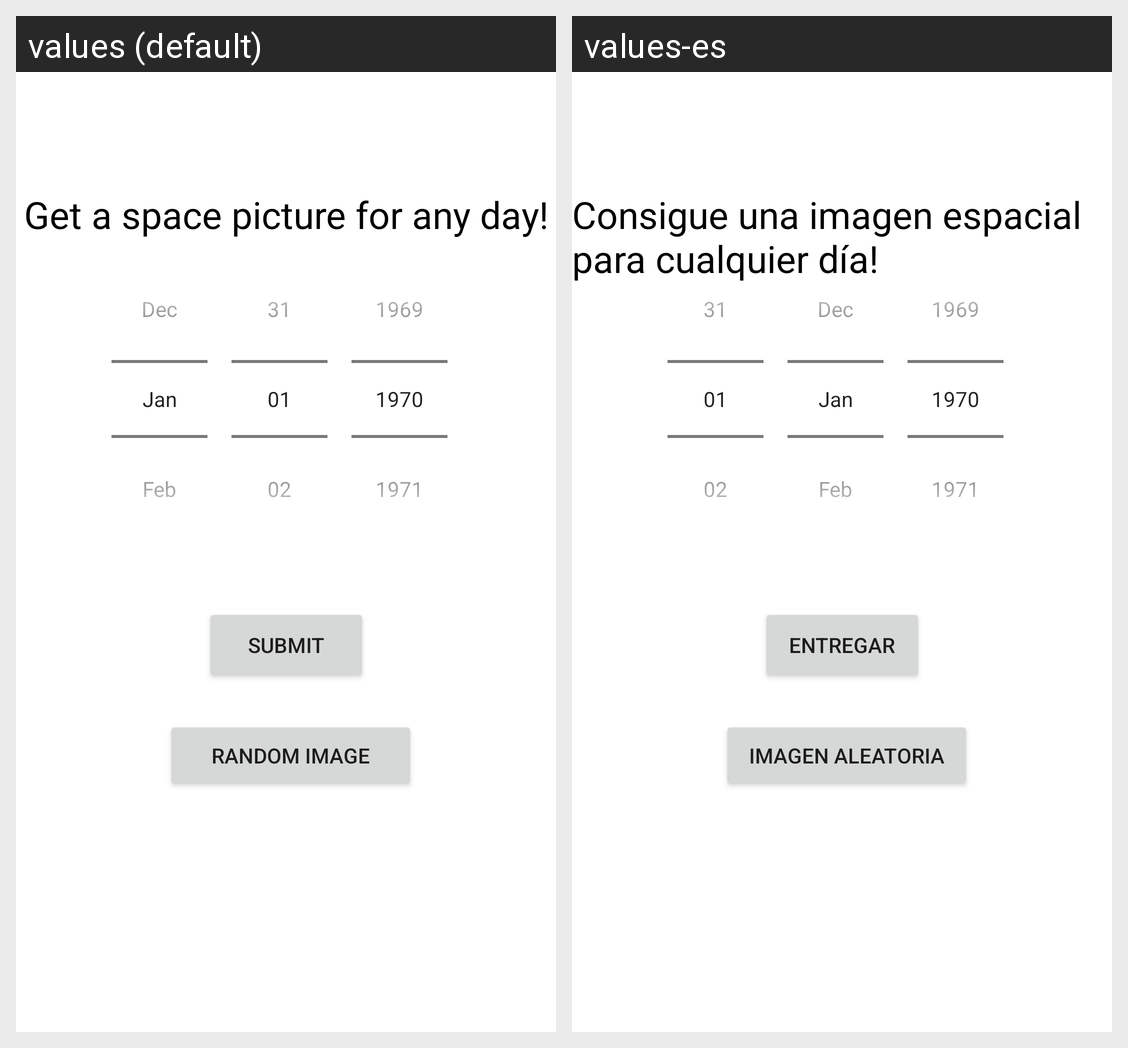

Strings drawn on this Android screen and how each of the app's shown locales translates them:
Android screen res/layout/activity_apod.xml rendered under 2 locales, left to right: values (default), values-es. Device: Nexus 5 (rendered at 1080×1920; each locale shown at half size, 540×960, under a caption strip naming it); theme Theme.SpaceGravy.
Strings drawn on this screen, with the default value and each locale's value (text and hints the layout hard-codes, and strings that could not be matched under every locale, appear in the picture but are not listed):

get_a_space_picture_for_any_day
  values: Get a space picture for any day!
  values-es: Consigue una imagen espacial para cualquier día!

random_image
  values: Random Image
  values-es: Imagen Aleatoria

submit
  values: Submit
  values-es: Entregar
